Labelled photos from "ssds-2025", an image-classification folder in luriahc/ssds-2025. The possible labels are: Admiralty, Ang Mo Kio, Bukit Panjang, Bukit Timah, Buona Vista, Changi, Choa Chu Kang Central, Choa Chu Kang South, Clementi, East Coast Parkway, Jurong Island, Jurong Pier, Jurong West, Kent Ridge, Kranji Reservoir, Lim Chu Kang, Lower Peirce Reservoir, Macritchie Reservoir, Mandai, Marina Barrage, Marine Parade, Newton, Nicoll Highway, Pasir Panjang, Pasir Ris Central, Pasir Ris West, Paya Lebar, Pulau Ubin, Punggol, Queenstown, Seletar, Sembawang, Sentosa Island, Simei, Somerset Road, Tai Seng, Tanjong Katong, Tengah, Toa Payoh, Tuas, Tuas South, Ulu Pandan, Upper Peirce Reservoir, Whampoa.

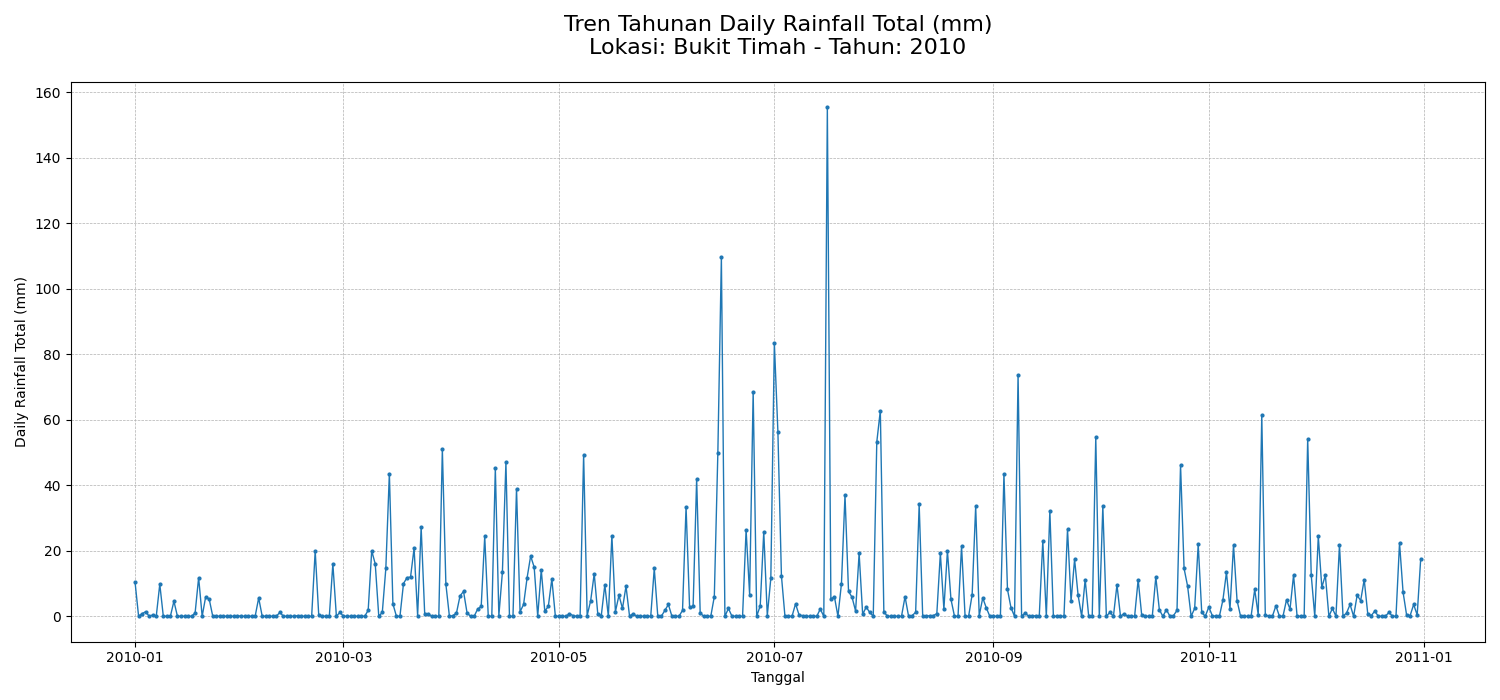
Label: Bukit Timah

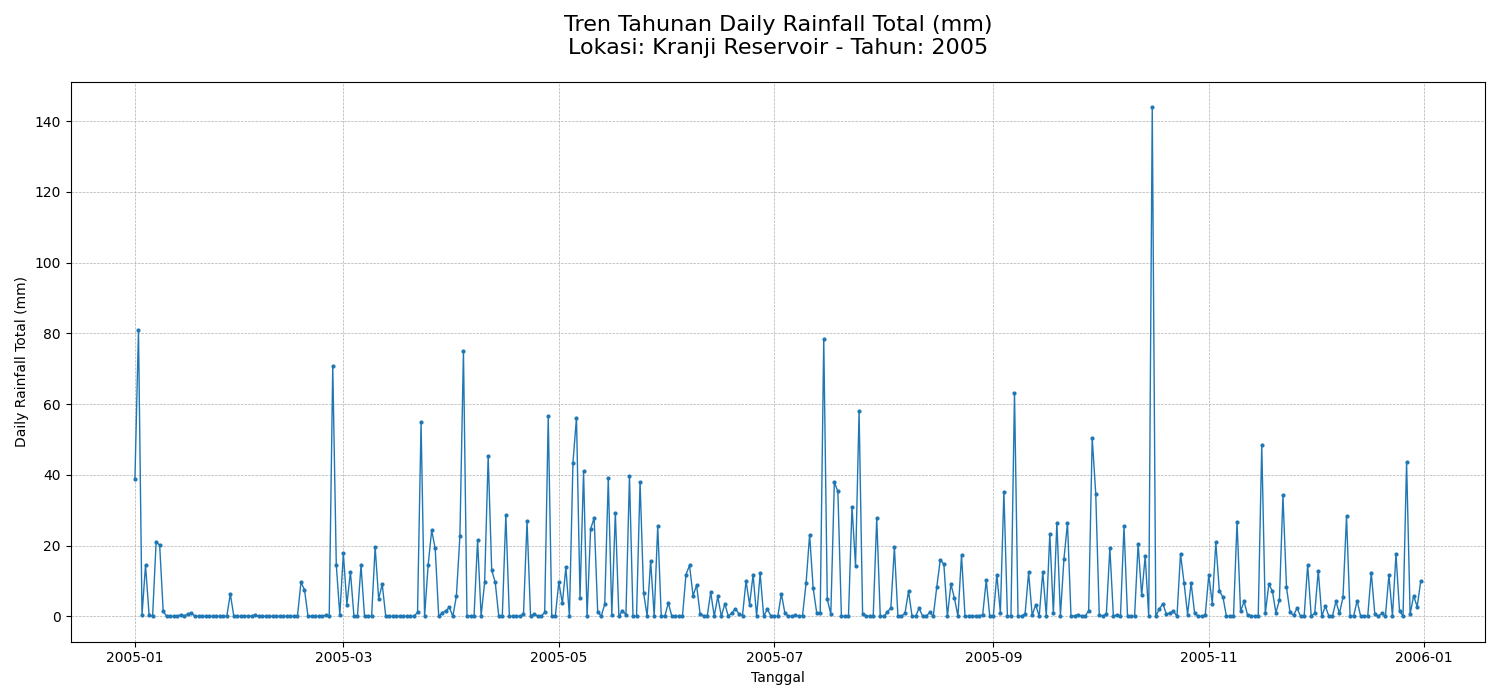
Label: Kranji Reservoir

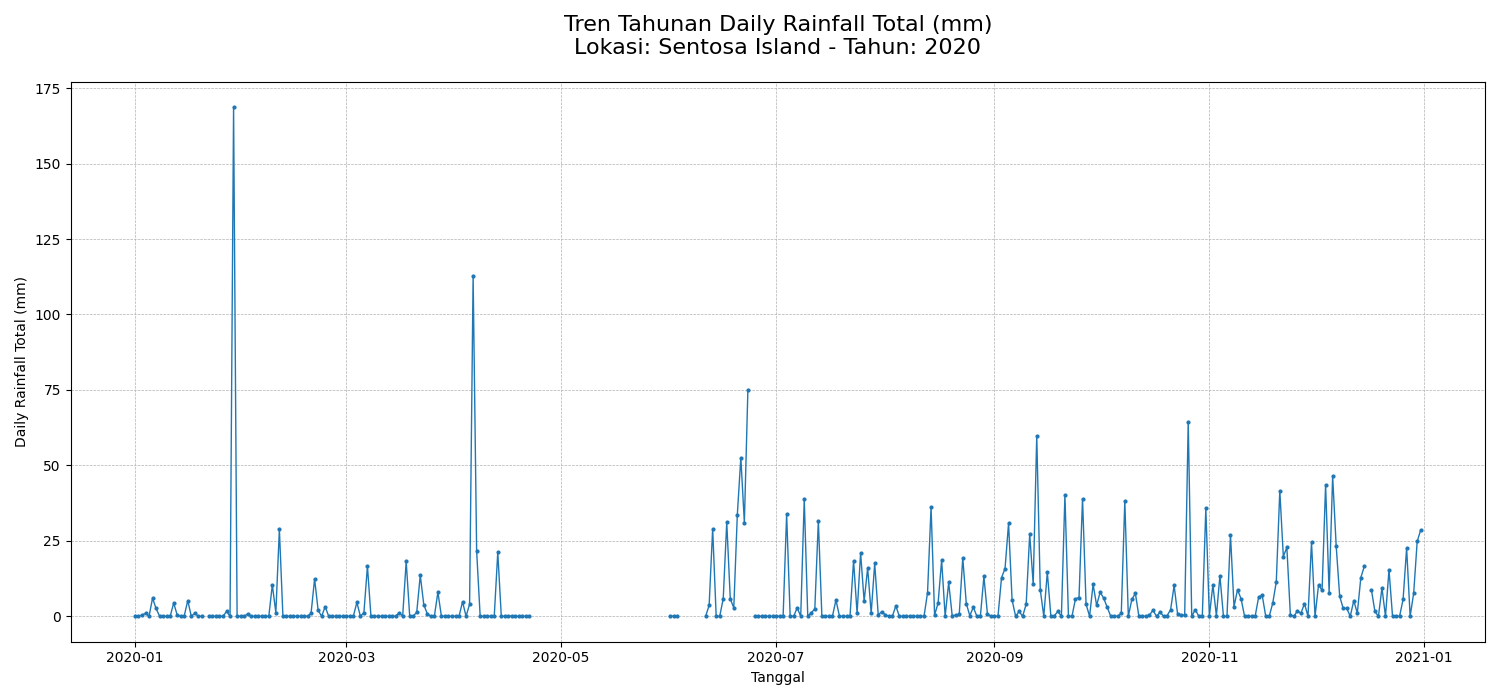
Label: Sentosa Island

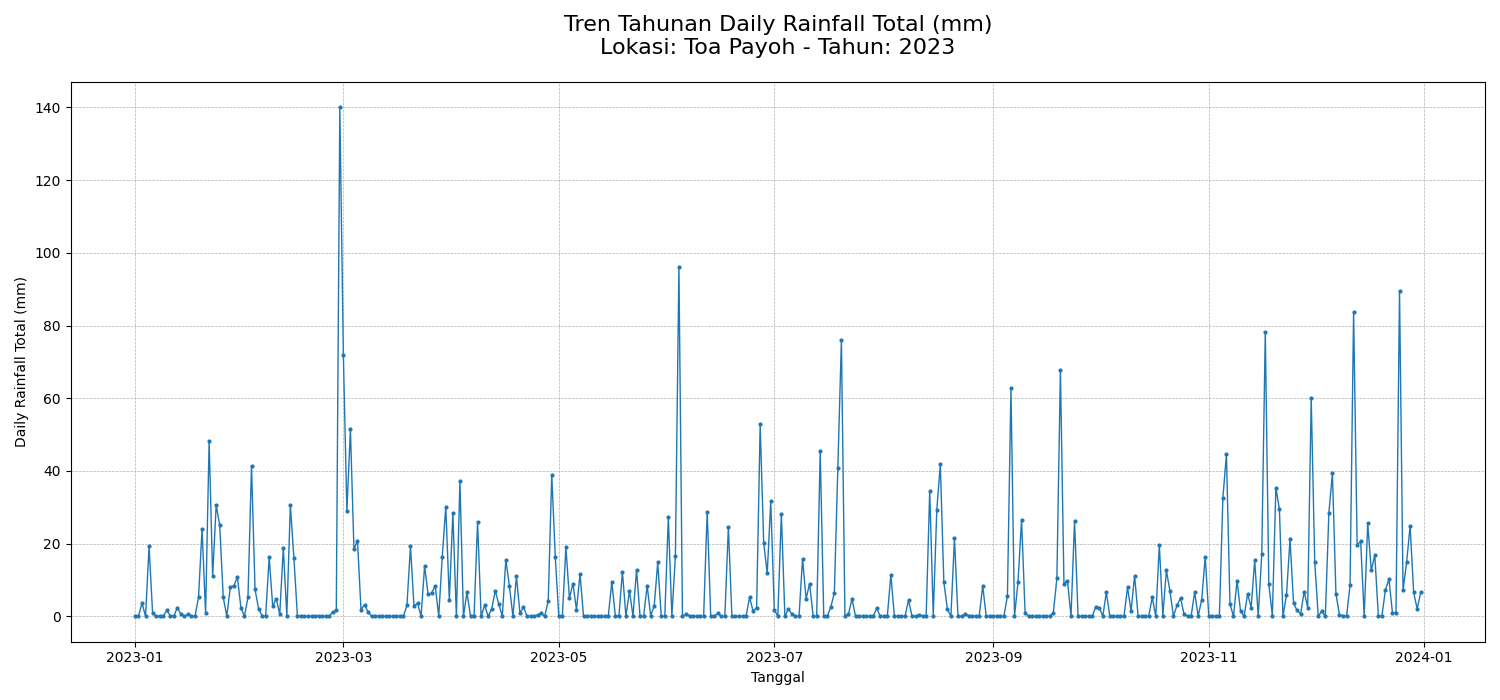
Label: Toa Payoh

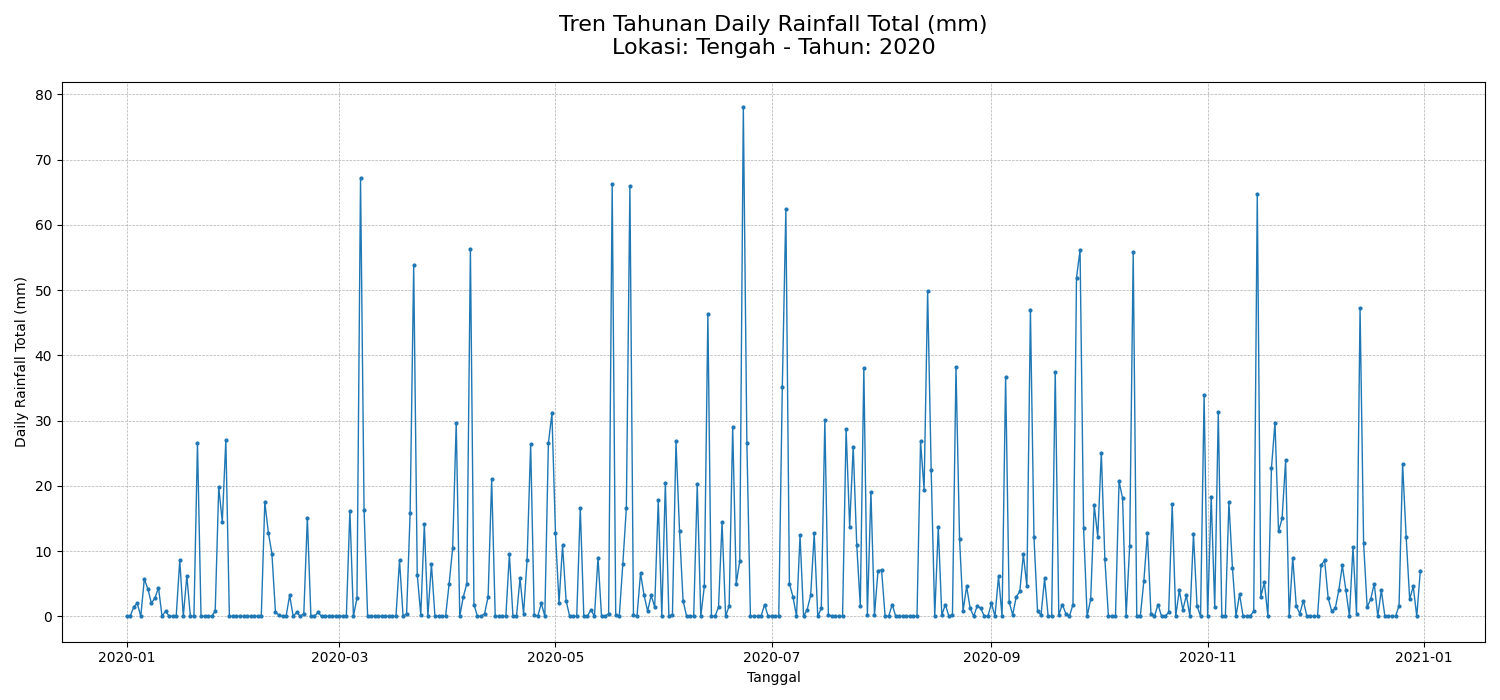
Label: Tengah

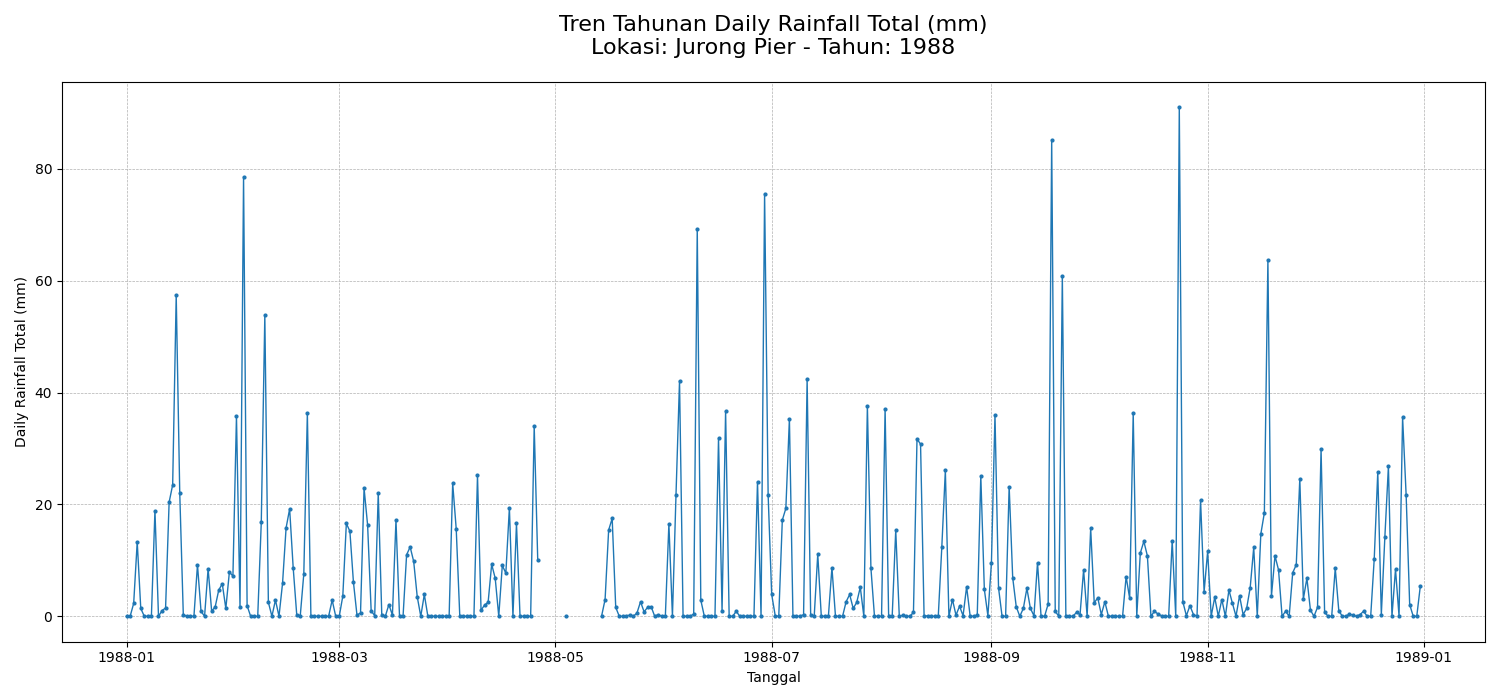
Label: Jurong Pier
